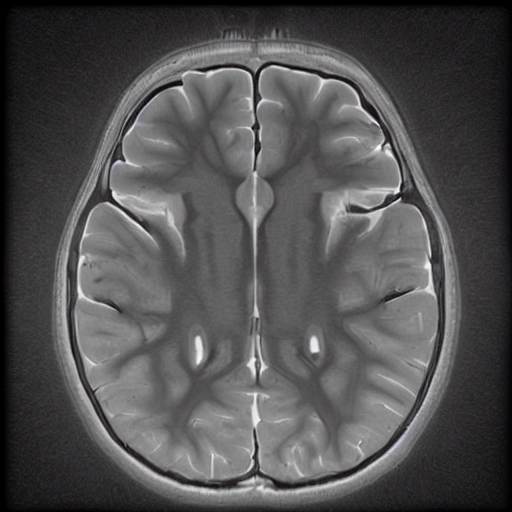
Generation parameters embedded in this image by AUTOMATIC1111 Stable Diffusion web UI or a fork of it (Forge, ...) (PNG 'parameters' text chunk):
normal brain x ray  <lora:BrainXray_v1.2-000060:1>
Steps: 20, Sampler: DPM++ 2M Karras, CFG scale: 7, Seed: 2253850775, Size: 512x512, Model hash: 6ce0161689, Model: v1-5-pruned-emaonly, Lora hashes: "BrainXray_v1.2-000060: 8d5c319d9259", Version: v1.6.0